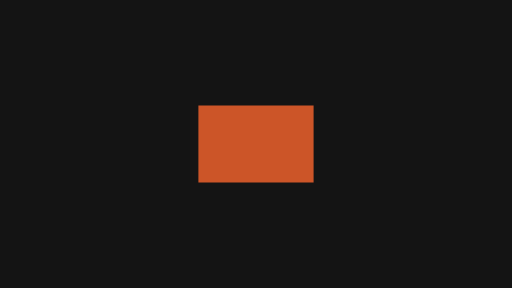
t = 0.00 s
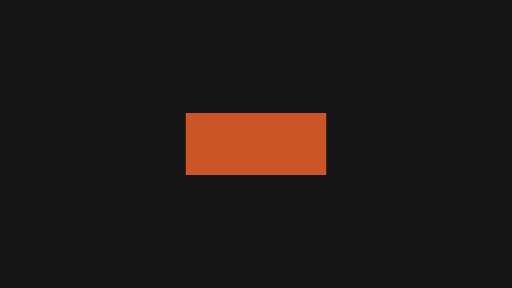
t = 0.15 s
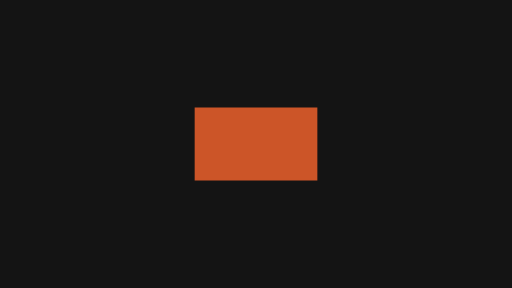
t = 0.30 s
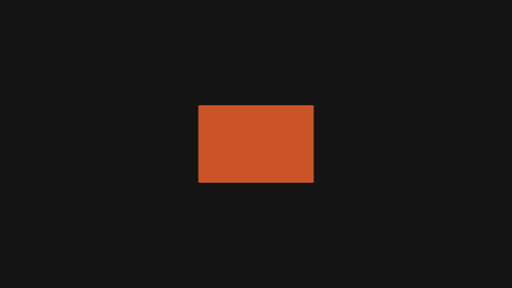
t = 0.47 s
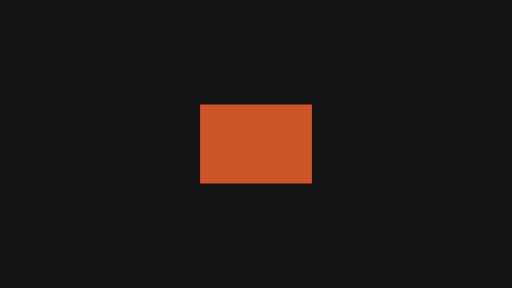
t = 0.63 s
t = 0.80 s: frame unchanged from t = 0.00 s, image omitted

The animated SVG that drew these frames (rendered in a browser with its animation timeline set to each time). Animation: 4 SMIL elements (animateTransform=4); one cycle of 0.80 s.

<svg xmlns="http://www.w3.org/2000/svg" width="320" height="180" viewBox="0 0 320 180">
  <g id="s-stage" fill="#141414">
    <path id="s-stage-shape" d="M 0 0 H 320 V 180 H 0 Z"/>
  </g>
  <g id="s-motion-emphasis-jello" fill="#cc5528" transform="translate(160 90) scale(1 1)">
    <animateTransform attributeName="transform" type="translate" begin="0s" end="0.8s" dur="0.8s" calcMode="linear" values="160 0;160.01 0;160 0;160 0" keyTimes="0;0.25;0.75;1" fill="freeze"/>
    <animateTransform attributeName="transform" type="translate" additive="sum" begin="0s" end="0.8s" dur="0.8s" calcMode="linear" values="0 90;0 90.01;0 90;0 90" keyTimes="0;0.25;0.75;1" fill="freeze"/>
    <animateTransform attributeName="transform" type="scale" additive="sum" begin="0s" end="0.8s" dur="0.8s" calcMode="spline" values="1 1;1.25 1;0.88 1;1.12 1;0.95 1;1 1" keyTimes="0;0.25;0.5;0.6667;0.8333;1" keySplines="0.45 0 0.55 1;0.45 0 0.55 1;0.45 0 0.55 1;0.45 0 0.55 1;0.45 0 0.55 1" fill="freeze"/>
    <animateTransform attributeName="transform" type="scale" additive="sum" begin="0s" end="0.8s" dur="0.8s" calcMode="spline" values="1 1;1 0.78;1 1.12;1 0.9;1 1.05;1 1" keyTimes="0;0.25;0.5;0.6667;0.8333;1" keySplines="0.45 0 0.55 1;0.45 0 0.55 1;0.45 0 0.55 1;0.45 0 0.55 1;0.45 0 0.55 1" fill="freeze"/>
    <path id="s-motion-emphasis-jello-shape" d="M -36 -24 L 36 -24 L 36 24 L -36 24 Z"/>
  </g>
</svg>
